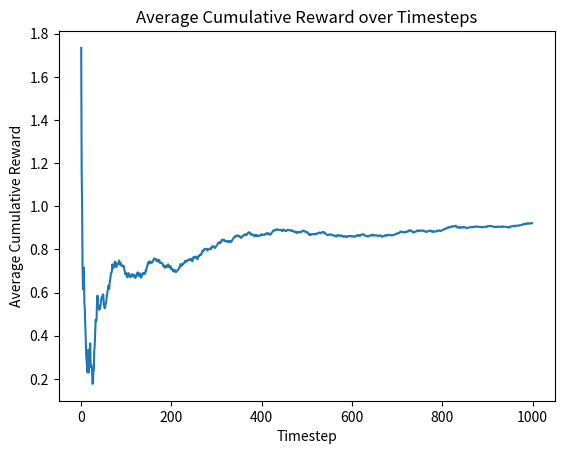

Write the Python code that produced this figure.
import numpy as np
import matplotlib.pyplot as plt

class MultiArmBandit:
    # TODO: epsilon?
    def __init__(self, num_arms, true_means, alpha):
        self.num_arms = num_arms
        self.true_means = true_means
        self.alpha = alpha

        # Initialize variables
        self.num_pulls = np.zeros(num_arms)
        self.cumulative_rewards = np.zeros(num_arms)
        self.timestep = 0
        self.avg_cumulative_rewards = []

    def pull_arm(self, arm):
        reward = np.random.normal(loc=self.true_means[arm], scale=1.0)
        self.num_pulls[arm] += 1
        self.cumulative_rewards[arm] += reward
        self.timestep += 1
        self.avg_cumulative_rewards.append(np.sum(self.cumulative_rewards) / self.timestep)

    def choose_arm_ucb(self):
        ucb_values = np.zeros(self.num_arms)
        
        for arm in range(self.num_arms):
            if self.num_pulls[arm] == 0:
                ucb_values[arm] = float('inf')
            else:
                mean_reward = self.cumulative_rewards[arm] / self.num_pulls[arm]
                uncertainty = np.sqrt(self.alpha * np.log(self.timestep) / self.num_pulls[arm])
                ucb_values[arm] = mean_reward + uncertainty
        
        chosen_arm = np.argmax(ucb_values)
        return chosen_arm

# Example usage with plotting average cumulative reward over time
num_arms = 5
true_means = [1.0, 0.8, 0.5, 0.3, 0.1]
alpha = 2.0

bandit = MultiArmBandit(num_arms, true_means, alpha)

# Play for a fixed number of steps
num_steps = 1000
for _ in range(num_steps):
    chosen_arm = bandit.choose_arm_ucb()
    bandit.pull_arm(chosen_arm)

# Plot the average cumulative reward over time
plt.plot(bandit.avg_cumulative_rewards)
plt.xlabel('Timestep')
plt.ylabel('Average Cumulative Reward')
plt.title('Average Cumulative Reward over Timesteps')
plt.show()

# Print the estimated means for each arm
for arm in range(num_arms):
    estimated_mean = bandit.cumulative_rewards[arm] / bandit.num_pulls[arm] if bandit.num_pulls[arm] > 0 else 0.0
    print(f"Arm {arm + 1}: True Mean = {true_means[arm]}, Estimated Mean = {estimated_mean}, Pulls = {bandit.num_pulls[arm]}")
